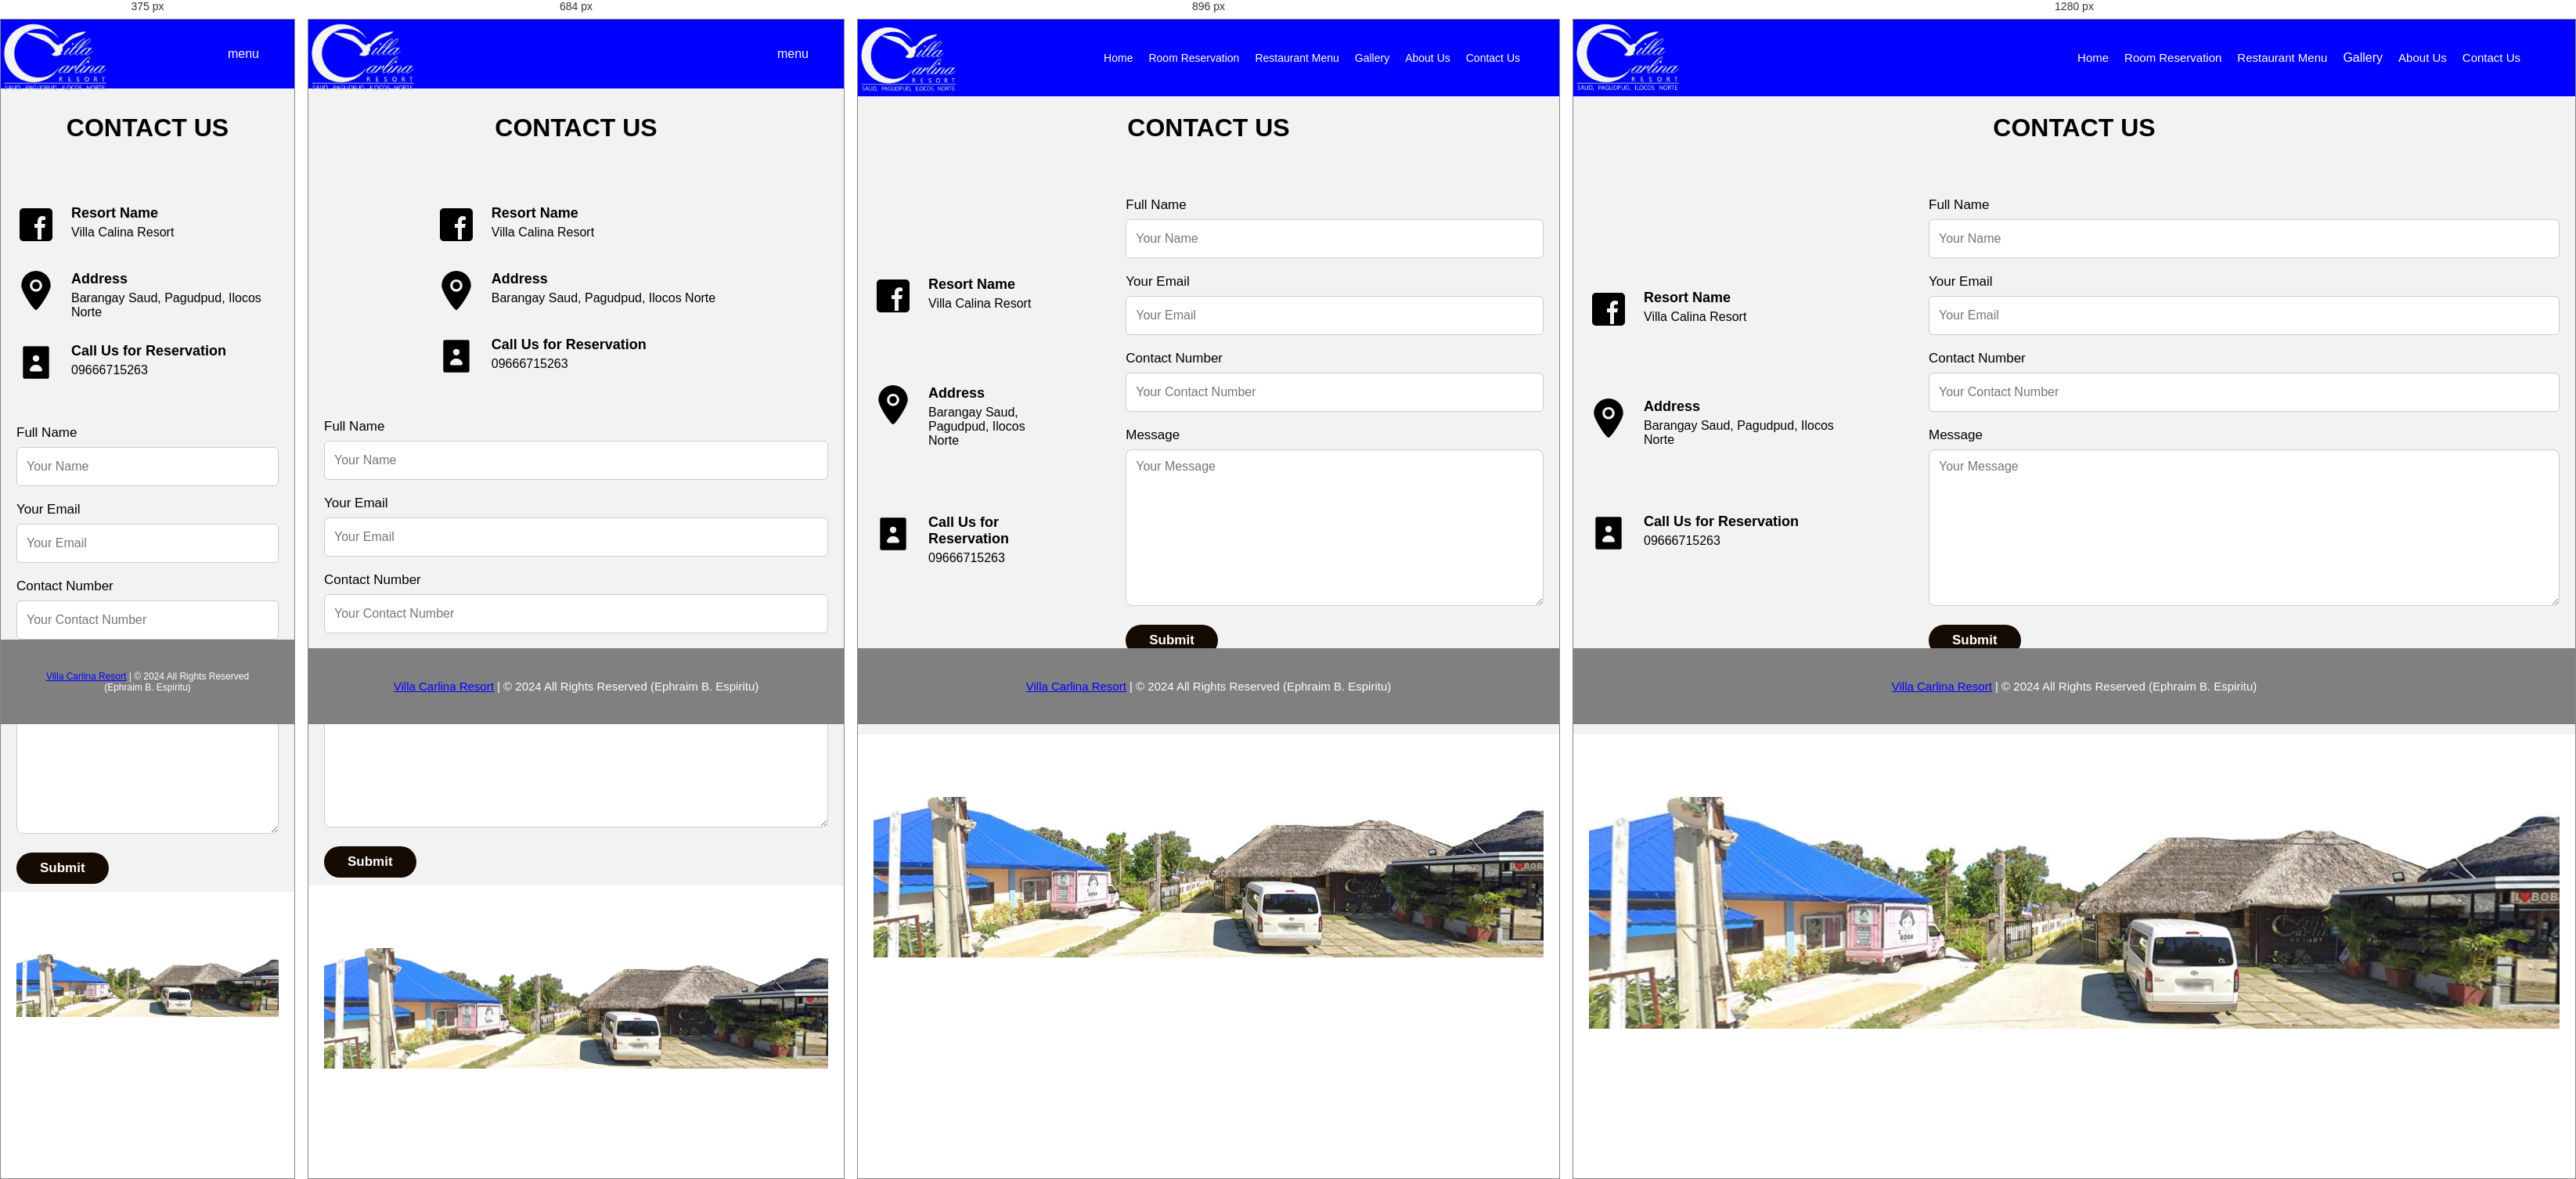
Rendered at 375 px, 684 px, 896 px and 1280 px, left to right.

<!-- file: contact_us.html -->
<!DOCTYPE html>
<html lang="en">
  <head>
    <meta charset="UTF-8">
    <meta name="viewport" content="width=device-width, initial-scale=1.0">
    <title>Villa Carlina Resort</title>
    <link rel="stylesheet" href="css/style.css">
    <!-- Google Fonts Links For Icon -->
    <link rel="stylesheet" href="https://fonts.googleapis.com/css2?family=Material+Symbols+Outlined:opsz,wght,FILL,GRAD@24,400,0,0">
  </head>
  <body>
    <header>
      <nav class="navbar">
          <div class="villacarlina">
            <img src="images/resort-logo/logo.jpg">
          </div>
              <ul class="menu-links">
                <span id="close-menu-btn" class="material-symbols-outlined">close</span>

                  <li><a href="index.html">Home</a></li>
                  <li><a href="room_reservation.html">Room Reservation</a></li>
                  <li><a href="Restaurant_Menu.html">Restaurant Menu</a></li>
                  <div class="dropdown">
                    <button class="dropbtn">Gallery</button>
                    <div class="dropdown-content">
                      <a href="Resort.html">Resort</a>
                      <a href="beach.html">Beach</a>
                      <a href="Tourist_Spot.html">Tourist Spot</a>
                    </div>
                  </div>
                  <li><a href="about_us.html">About Us</a></li>
                  <li><a href="contact_us.html">Contact Us</a></li>
              </ul>
            
            

        <span id="hamburger-btn" class="material-symbols-outlined">menu</span>
      </nav>
    </header>


    <section class="contact" id="contact">
      <h2 class="section_title">Contact Us</h2>
      <div class="section_container">
        <div class="contact_container">
          <div class="contact_form">
            <form action="#">
              <div class="field">
                <label for="Name">Full Name</label>
                <input type="text" id="Name" placeholder="Your Name" required />
              </div>
              <div class="field">
                <label for="email">Your Email</label>
                <input
                  type="text"
                  id="email"
                  placeholder="Your Email"
                  required
                />
              </div>
              <div class="field">
                <label for="number">Contact Number</label>
                <input
                  type="number"
                  id="number"
                  placeholder="Your Contact Number"
                  required
                />
              </div>
              <div class="field">
                <label for="textarea">Message</label>
                <textarea
                  name="textarea"
                  id="textarea"
                  placeholder="Your Message"
                ></textarea>
              </div>

              <button class="button" id="submit">Submit</button>
            </form>
          </div>

          <div class="contact_text">
            <div class="contact_items">
              <!-- <i class="bx bx-current-location"></i> -->
              <a href="https://www.facebook.com/VillaCarlinaResort16"target="_blank"><img src="images/contactus-icons/icons8-facebook.svg"></a>
              <div class="contact_details">
                <h3>Resort Name</h3>
                <p>Villa Calina Resort</p>
              </div>
            </div>
            <div class="contact_items">
              <!-- <i class="bx bxs-envelope"></i> -->
            <a href="https://www.google.com/maps/place/Villa+Carlina+Resort/@18.591263,120.786822,15z/data=!4m2!3m1!1s0x0:0xf26a0894538be96d?sa=X&ved=1t:2428&ictx=111"target="_blank"><img src="images/contactus-icons/location-svgrepo-com.svg"></a>
              <div class="contact_details">
                <h3>Address</h3>
                <p>Barangay Saud, Pagudpud, Ilocos Norte</p>
              </div>
            </div>
            <div class="contact_items">
              <img src="images/contactus-icons/contact-book-svgrepo-com.svg">
              <div class="contact_details">
                <h3>Call Us for Reservation</h3>
                <p>09666715263</p>
              </div>
            </div>
          </div>
        </div>
      </div>
    </section>

      
      <div class= "carlina-resort">
          <img src="images/homepage-background/background-beach.jpg">
      </div>





<footer>
  <p><span><a href="https://www.facebook.com/VillaCarlinaResort16" target="_blank">Villa Carlina Resort</a></span> | &copy; 2024 All Rights Reserved (Ephraim B. Espiritu)</p>
</footer>


  <script src="js/Main/hamburgerBth.js"></script>
  <script src="js/Main/slides-scripts.js"></script>
    
  </body>
</html>


/* @media block from style.css */
@media screen and (min-width: 1025px) {
  /*Navbar min 1025px*/ 
  .navbar .villacarlina img {
    height: 150px; 
    width: 270px; 
    margin: -45px -60px; 
    display: block; 
  }
  /*Room info 1025px*/ 
  .button-container {
    display: flex;
    justify-content: flex-start; 
  }
  
  .RoomInfo_container .RoomInfo_form .button {
    right: 20px; 
  }

/*room BookRoom query 1025px*/

 .RoomInfo_Amenities {
    width: 90%; 
    display: flex;
    flex-direction: column; 
    align-items: center; 
    text-align: center;
    padding: 20px;
}

.RoomInfo_row {
    display: flex;
    flex-direction: row; 
    align-items: center; 
    justify-content: center;
    gap: 20px;
}

.RoomImage img {
    max-width: 280px;
    border-radius: 10px;
}

.RoomDetails {
    width: 100%;
    text-align: left;
}

.button-group {
  display: flex;
  justify-content: center;
  gap: 8px;
  position: relative;
}

.button-group button {
  font-size: 14px !important;
  min-height: 40px;
  min-width: 140px; 
  border-radius: 20px;
  background: white;
  border: none;
  font-weight: bold;
  text-align: center;
}


.RoomInfo_Amenities #counter_number {
  position:relative;
  top: 5px;  
  left: -80px;
  text-align: center;
  font-size: 16px;
  font-weight: bold;
  margin-top: 5px;
} 

.room {
  width: 100%;
}

/* #Price {
  width: 90%; 
} */

.RoomInfo_Amenities #alertBookNowButton {
  font-size: 12px;
  background: red;
  color: white;
  padding: 5px 40px;
  border-radius: 30px;
  display: block;
  margin: 40px auto 0 auto; 
  font-weight: bold;
  width: 60%;
  max-height: 50px;
  max-width: 200px;
}


/*restaurant-menu query min 1025px*/ 
  .foods{
    font-size: 25px;
    margin: 120px 0 20px;
  }

  .slides img {
    width: 100%; 
    height: auto; 
    display: block;
    margin: 0;
    object-fit: cover; 
    object-position: center; 
  }

/*gallery media query 1025px*/
  .gallerybeach_title {
    margin: 120px 0 20px;
  }

  .gallerytourist_title{
    margin: 120px 0 -100px;
  }

/*about-us query min 1025px*/ 
  .aboutus-content h1 {
    margin: 130px 0 10px;
    font-size: 20px;
  }

  .map img{
    margin: 0 0 105px 0;
  }

  /*resort-img-footer media query 1025px*/
  .carlina-resort img{
    width: 100%;
    margin: 60px 0 70px 0;
  }

/*footer query min 1025px*/
  footer p{
    font-size: 15px;
    margin: 20px;
  }
}

/* @media block from style.css */
@media screen and (max-width: 1024px) {
  /*Navbar media query 1024px*/
  .navbar .menu-links {
    z-index: 20; 
  }

  .menu-links a{
    font-size: 14px;

  }

  .dropbtn{
    font-size: 14px;
  }

  .navbar .villacarlina img {
    height: 145px; 
    width: 250px; 
    margin: -40px -55px; 
  }

  .navbar {
    padding: 15px 20px;
  }

  .resort-content p {
    font-size: 20px;
    margin-bottom: 20px;
  }

/*room reservation query 1024px*/
  .RoomReservation{
    width: 50%;
  }

  div.desc {
    font-size: 11px;
    font-weight: bold; 
    text-align: center;
  }
  

/*room info query 1024px*/

  .button-container {
    display: flex;
    justify-content: flex-start; 
  }

  .RoomInfo_container .RoomInfo_form .button {
    right: 20px; 
  }

   /*room BookRoom query 1024px*/ 

   .room_title{
    margin: 60px auto ; 
   }

  .RoomInfo_Amenities {
    flex-direction: column;
    align-items: center;
    justify-content: center;
    width: 90%;
  }
  .RoomInfo_Amenities  .RoomInfo_row {
    flex-direction: column;
    align-items: center;
    text-align: center; 
  }

  .RoomInfo_Amenities .RoomDetails{
      margin: 20px 0 0 0; 
      text-align: left;
      width: 100%;  
    }

    .RoomInfo_Amenities .RoomImage{
      width: 90%; 
      max-width: 280px; 
      display: flex;
      justify-content: center;
    }

  .RoomImage img {
      width: 100%;
      max-width: 280px;
      height: auto;
      margin: 0 auto;
    }
 
    .button-group {
      display: flex;
      justify-content: center;
      gap: 8px;
      position: relative;
    }

    .button-group button {
      font-size: 14px !important;
      min-height: 40px;
      min-width: 140px; 
      border-radius: 20px;
      background: white;
      border: none;
      font-weight: bold;
      text-align: center;
    }

    .BookRoom_title{
      text-align: left;        
      font-size: 16px;
      margin: 10px auto;       
      width: fit-content;      
      padding-left: 20px;
    }

    .RoomListAmenities {
      text-align: left;        
      font-size: 16px;
      margin: 10px auto;       
      width: fit-content;      
      padding-left: 20px;      
    }
    
 
    .room {
      text-align: left;        
      font-size: 16px;
      margin: 10px auto;       
      width: fit-content;      
      padding-left: 20px; 
    } 

    .interestbtn {
      font-size: 12px;
      color: white;
      padding: 17px 40px;
      border-radius: 30px;
      display: block;
      margin: 40px auto 0 auto; 
      font-weight: bold;
      width: 60%;
      max-height: 60px;
      max-width: 130px;
    }
    
    .RoomInfo_Amenities #alertBookNowButton {
      font-size: 12px; 
      background: red;
      color: white;
      padding: 5px 40px;
      border-radius: 30px;
      display: block;
      margin: 40px auto 0 auto; 
      font-weight: bold;
      width: 60%;
      max-height: 50px;
      max-width: 200px;
    }

/*restaurant-menu media query 1024px*/
  .foods{
    font-size: 25px;
    margin: 120px -100px 20px;
  }

  .slides img {
    width: 100%; 
    height: auto; 
    display: block;
    margin: 0 0 -20px 0;
    object-fit: cover; 
    object-position: center; 
  }

  /*gallery media query 1024px*/
  .gallerybeach_title {
    margin: 120px 0 20px;
  }

  .image-gallery {
    display: grid;
    grid-template-columns: repeat(3, 1fr); 
    gap: 8px; 
    padding: 0 10px;
  }

  .image-gallery img {
    width: 100%;
    aspect-ratio: 1 / 1; 
    object-fit: cover;   
    border-radius: 6px;
  }

  /*Tourist Spot*/
  
 .gallerytourist_title{
    margin: 100px 0 -100px;
  }

  .arrow {
    font-size: 24px;       
    padding: 6px;          
    z-index: 1;           
  }

  .left-arrow {
    left: 5px;            
  }

  .right-arrow {
    right: 5px;           
  }

  .main-image-wrapper {
    position: relative;   
    overflow: hidden;
  }

  .image-gallery {
    display: grid;
    grid-template-columns: repeat(6, 1fr); 
    gap: 8px; 
    padding: 0 10px;
  }

  .image-gallery img {
    width: 100%;
    aspect-ratio: 1 / 1; 
    object-fit: cover;   
    border-radius: 6px;
  }

/*about-us media query 1024px*/
  .aboutus-content h1 {
    margin: 130px 0 10px;
    font-size: 20px;
  }

  .map img{
    margin: 0 0 105px 0;
  }


/*resort-img-footer media query 1024px*/
  .carlina-resort img{
    width: 100%;
    margin: 60px 0 70px 0;
  }

/*footer media query 1024px*/
  footer p{
    font-size:  15px;
    margin: 20px;
  }
}

/* @media block from style.css */
@media (max-width: 768px) {
  /*Navbar media query 768px*/
  header {
    padding: 15px; 
  }

  .navbar {
    padding: 5px 10px; 
  }


  header.show-mobile-menu::before {
    content: "";
    position: fixed;
    left: 0;
    top: 0;
    width: 100%;
    height: 100%;
    backdrop-filter: blur(5px);
  }

  .navbar{
    padding: 14px;
  }

  .navbar .villacarlina img {
    height: 150px; 
    width: 270px; 
    margin: -45px -60px;  
  }

  #hamburger-btn, #close-menu-btn {
    display: block;
  }

  .navbar .menu-links {
    position: fixed;
    top: 0;
    left: -250px;
    width: 250px;
    height: 100vh;
    background: #fff;
    flex-direction: column;
    padding: 70px 40px 0;
    transition: left 0.2s ease;
  }

  .dropdown-content {
    position: static; 
    display: none; 
  }

  .dropdown-content.show { 
    display: block; 
  }

  header.show-mobile-menu .navbar .menu-links {
    left: 0;
  }

  .navbar a {
    color: #000;
  }


  .dropbtn {
    color: black;
  }


  .dropdown-content a {
    color: black;
  }

/*home media query 768px*/
  .mySlides img {
    height: 50%;
  } 

  .villacarlina-content {
    flex-direction: column;
  }

  .content {
    order: -1;
    width: 100%;
    margin: 10px 0;
  }

  .amenities {
    order: 0;
    width: 100%;
    margin: 10px 0;
  }

  .resort {
    flex-direction: column;
  }

  .resort-img img {
    order: -1;
    width: 140%;
    margin: 15px 0 0;
  }

  .resort-content p {
    font-size: 20px;
    margin-bottom: 20px;
  }

  .resort-title{
    font-size: 30px;
    margin: 20px 0 0;
  }

  .villacarlina-content-video p {
    font-size: 20px;
    margin: 0 10px; 
  }

  .Resort-video {
    width: 100%;

  }


  /*Room Reservation media query 768px*/
  .RoomReservation{
    width: 100%;
  }

  .RoomReservation{
    width: 100%;
  }

 /*room info media query 768px*/
  .RoomInfo_container {
    flex-direction: column;
    align-items: center;
    justify-content: center;
    width: 100%;
  }

  .RoomInfo_container .RoomInfo_items {
    margin: 24px;
    width: 100%
  }

  .RoomInfo_container .RoomInfo_form {
    max-width: 100%;
    margin: -90px 0; 
  }

  .RoomInfo_container  .RoomInfo_text {
    margin-top: 3px;
    width: 100%
  }

  .button-container {
    display: flex;
    justify-content: flex-start; 
  }

  .RoomInfo_container .RoomInfo_form .button {
    right: 20px; 
  }

  /*room BookRoom media query 768px*/
  .room_title{
    margin: 60px auto ; 
   }

   .RoomInfo_Amenities {
    flex-direction: column;
    align-items: center;
    justify-content: center;
    width: 90%;
  }
  .RoomInfo_Amenities  .RoomInfo_row {
    flex-direction: column;
    align-items: center;
    text-align: center; 
  }

  .RoomInfo_Amenities .RoomImage{
      width: 90%; 
      max-width: 280px; 
      display: flex;
      justify-content: center;
    }

  .RoomImage img {
      width: 100%;
      max-width: 280px;
      height: auto;
      margin: 0 auto;
    }

    .BookRoom_title{
      text-align: left;        
      font-size: 16px;
      margin: 10px auto;       
      width: fit-content;      
      padding-left: 20px;
    }

    .RoomListAmenities {
      text-align: left;        
      font-size: 16px;
      margin: 10px auto;       
      width: fit-content;      
      padding-left: 20px;      
    }
    
 
    .room {
      text-align: left;        
      font-size: 16px;
      margin: 10px auto;       
      width: fit-content;      
      padding-left: 20px; 
    } 

    .interestbtn {
      font-size: 12px;
      color: white;
      padding: 17px 40px;
      border-radius: 30px;
      display: block;
      margin: 40px auto 0 auto; 
      font-weight: bold;
      width: 60%;
      max-height: 60px;
      max-width: 130px;
    }
    
    .RoomInfo_Amenities #alertBookNowButton {
      font-size: 12px; 
      background: red;
      color: white;
      padding: 5px 40px;
      border-radius: 30px;
      display: block;
      margin: 40px auto 0 auto; 
      font-weight: bold;
      width: 60%;
      max-height: 50px;
      max-width: 200px;
    }
  

  /*restaurant media query 768px*/
  .gallerybeach_title{
    font-size: 25px;
    margin: 100px 0 20px;
  }

  .slides img {
    width: 100%;
    margin: 30px 0 10px;
  }


/*gallery media query 768px*/
/*gallery resort*/
  .galleryresort {
    width: 100%;
  }
  /*gallery beach*/
  .gallerybeach {
    width: 100%;
  }
/*gallery Tourist Spot*/
  .arrow {
    font-size: 24px;       
    padding: 6px;          
    z-index: 1;           
  }

  .left-arrow {
    left: 5px;            
  }

  .right-arrow {
    right: 5px;           
  }

  .main-image-wrapper {
    position: relative;   
    overflow: hidden;
  }

  .image-gallery {
    display: grid;
    grid-template-columns: repeat(4, 1fr); 
    gap: 8px; 
    padding: 0 10px;
  }

  .image-gallery img {
    width: 100%;
    aspect-ratio: 1 / 1; 
    object-fit: cover;   
    border-radius: 6px;
  }


/*about-us media query 768px*/
  .aboutus-content h1 {
    margin: 100px 0 10px;
    font-size: 20px;
  }

  .map img{
    margin: 0 0 105px 0;
  }

/*contact-us media query 768px*/
  .contact_container {
        flex-direction: column;
    }

  .contact_text .contact_items {
        margin: 25px 0;
    }

  .contact_container .contact_form {
        max-width: 100%;
        margin: -90px;
    }

/*resort-img-footer media query 768px*/
 .carlina-resort img{
    width: 100%;
    margin: 60px 0 70px 0;
  }

/*footer media query 768px*/
  footer p{
    font-size:  15px;
    margin: 20px;
  }
}

/* @media block from style.css */
@media (max-width: 600px) {
  /*Navbar media query 600px*/
  header {
    padding: 15px; 
  }

  .navbar {
    padding: 5px 10px; 
  }


  header.show-mobile-menu::before {
    content: "";
    position: fixed;
    left: 0;
    top: 0;
    width: 100%;
    height: 100%;
    backdrop-filter: blur(5px);
  }

  .navbar{
    padding: 14px;
  }

  .navbar .villacarlina img {
    height: 150px; 
    width: 270px; 
    margin: -45px -60px;  
  }

  #hamburger-btn, #close-menu-btn {
    display: block;
  }

  .navbar .menu-links {
    position: fixed;
    top: 0;
    left: -250px;
    width: 250px;
    height: 100vh;
    background: #fff;
    flex-direction: column;
    padding: 70px 40px 0;
    transition: left 0.2s ease;
  }

  .dropdown-content {
    position: static; 
    display: none; 
  }

  .dropdown-content.show { 
    display: block; 
  }

  header.show-mobile-menu .navbar .menu-links {
    left: 0;
  }

  .navbar a {
    color: #000;
  }


  .dropbtn {
    color: black;
  }


  .dropdown-content a {
    color: black;
  }


/*home media query 600px*/
  .villacarlina-content {
    flex-direction: column;
  }

  .content {
    order: -1;
    width: 100%;
    margin: 10px 0;
  }

  .amenities {
    order: 0;
    width: 100%;
    margin: 10px 0;
  }

  .resort {
    flex-direction: column;
  }

  .resort-img img {
    order: -1;
    width: 140%;
    margin: 15px 0 0;
  }

  .resort-content p {
    font-size: 20px;
    margin-bottom: 20px;
  }

  .resort-title{
    font-size: 30px;
    margin: 20px 0 0;
  }

  .villacarlina-content-video p {
    font-size: 20px;
    margin: 0; 
  }

  .Resort-video {
    width: 100%;
  }

/*room reservation media query 600px*/
  .RoomReservation{
    width: 100%;
  }

 /*room info media query 600px*/
  .RoomInfo_container {
    flex-direction: column;
    align-items: center;
    justify-content: center;
    width: 100%;
  }

  .RoomInfo_container .RoomInfo_items {
    margin: 24px;
    width: 100%;
  }

  .RoomInfo_container .RoomInfo_form {
    max-width: 100%;
    margin: -90px 0; 
  }

  .RoomInfo_container  .RoomInfo_text {
    margin-top: 3px;
    width: 100%
  }

  .button-container {
    display: flex;
    justify-content: flex-start; 
  }

  .RoomInfo_container .RoomInfo_form .button {
    right: 20px; 
  }

   /*room BookRoom media query 600px*/
   .room_title{
    margin: 60px auto ; 
   }

   .RoomInfo_Amenities {
    flex-direction: column;
    align-items: center;
    justify-content: center;
    width: 90%;
  }
  .RoomInfo_Amenities  .RoomInfo_row {
    flex-direction: column;
    align-items: center;
    text-align: center; 
  }

  .RoomInfo_Amenities .RoomImage{
      width: 90%; 
      max-width: 280px; 
      display: flex;
      justify-content: center;
    }

  .RoomImage img {
      width: 100%;
      max-width: 280px;
      height: auto;
      margin: 0 auto;
    }
  
    .button-group {
      display: flex;
      justify-content: center;
      gap: 8px;
      position: relative;
    }

    .button-group button {
      font-size: 14px !important;
      min-height: 40px;
      min-width: 140px; 
      border-radius: 20px;
      background: white;
      border: none;
      font-weight: bold;
      text-align: center;
    }

    .BookRoom_title{
      text-align: left;        
      font-size: 16px;
      margin: 10px auto;       
      width: fit-content;      
      padding-left: 20px;
    }

    .RoomListAmenities {
      text-align: left;        
      font-size: 16px;
      margin: 10px auto;       
      width: fit-content;      
      padding-left: 20px;      
    }
    
 
    .room {
      text-align: left;        
      font-size: 16px;
      margin: 10px auto;       
      width: fit-content;      
      padding-left: 20px; 
    } 

    .interestbtn {
      font-size: 12px;
      color: white;
      padding: 17px 40px;
      border-radius: 30px;
      display: block;
      margin: 40px auto 0 auto; 
      font-weight: bold;
      width: 60%;
      max-height: 60px;
      max-width: 130px;
    }
    
    .RoomInfo_Amenities #alertBookNowButton {
      font-size: 12px; 
      background: red;
      color: white;
      padding: 5px 40px;
      border-radius: 30px;
      display: block;
      margin: 40px auto 0 auto; 
      font-weight: bold;
      width: 60%;
      max-height: 50px;
      max-width: 200px;
    }

/*restaurant media query 600px*/
  .gallerybeach_title{
    font-size: 25px;
    margin: 100px 0 20px;
  }

  .slides img {
    width: 100%;
    margin: 30px 0 10px;
  }


/*gallery media query 600px*/
/*gallery resort*/
  .galleryresort {
    width: 100%;
  }
/*gallery beach*/
  .beachgallery {
    width: 100%;
  }
/*gallery Tourist Spot*/
  .arrow {
    font-size: 24px;       
    padding: 6px;          
    z-index: 1;           
  }

  .left-arrow {
    left: 5px;            
  }

  .right-arrow {
    right: 5px;           
  }

  .main-image-wrapper {
    position: relative;   
    overflow: hidden;
  }

  .image-gallery {
    display: grid;
    grid-template-columns: repeat(3, 1fr); 
    gap: 8px; 
    padding: 0 10px;
  }

  .image-gallery img {
    width: 100%;
    aspect-ratio: 1 / 1; 
    object-fit: cover;   
    border-radius: 6px;
  }

/*about-us media query 600px*/
  .aboutus-content h1 {
    margin: 100px 0 10px;
    font-size: 20px;
  }

  .map img{
    margin: 0 0 105px 0;
  }

/*contact-us media query 600px*/
  .contact_container {
        flex-direction: column;
    }

  .contact_text .contact_items {
        margin: 25px 0;
    }

  .contact_container .contact_form {
        max-width: 100%;
        margin: -90px;
    }

/*resort-img-footer media query 600px*/
 .carlina-resort img{
    width: 100%;
    margin: 60px 0 70px 0;
  }
/*footer media query 600px*/
  footer p{
    font-size:  12px;
    margin: 20px;
  }
}